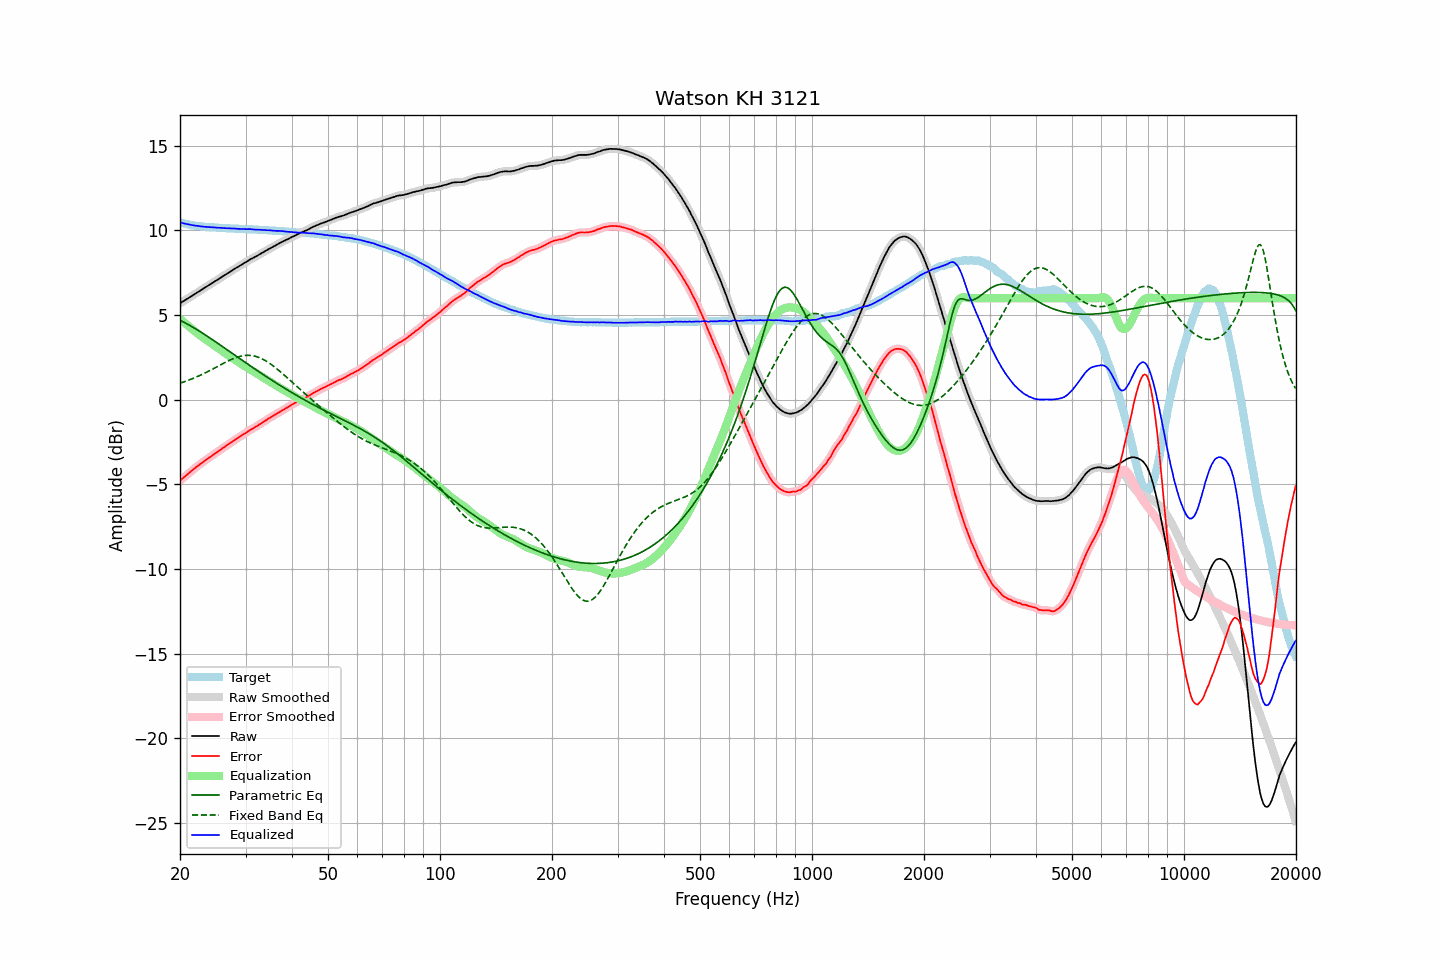

Data behind this chart, as committed beside it:
frequency, raw, error, smoothed, error_smoothed, equalization, parametric_eq, fixed_band_eq, equalized_raw, equalized_smoothed, target
20.00, 5.70, -4.78, 5.70, -4.77, 4.78, 4.69, 0.98, 10.48, 10.48, 10.48
20.20, 5.76, -4.69, 5.76, -4.69, 4.69, 4.65, 1.01, 10.45, 10.45, 10.45
20.40, 5.81, -4.61, 5.81, -4.61, 4.61, 4.60, 1.04, 10.42, 10.43, 10.43
20.61, 5.87, -4.54, 5.87, -4.53, 4.53, 4.55, 1.08, 10.40, 10.40, 10.41
20.81, 5.93, -4.45, 5.93, -4.46, 4.45, 4.50, 1.11, 10.38, 10.38, 10.39
21.02, 5.99, -4.37, 5.99, -4.37, 4.37, 4.45, 1.14, 10.36, 10.36, 10.37
21.23, 6.05, -4.29, 6.05, -4.29, 4.29, 4.39, 1.18, 10.34, 10.34, 10.34
21.44, 6.11, -4.21, 6.11, -4.21, 4.21, 4.34, 1.22, 10.33, 10.33, 10.32
21.66, 6.17, -4.13, 6.17, -4.13, 4.14, 4.29, 1.26, 10.31, 10.31, 10.30
21.87, 6.23, -4.06, 6.23, -4.06, 4.06, 4.23, 1.30, 10.29, 10.29, 10.29
22.09, 6.29, -3.98, 6.29, -3.98, 3.99, 4.17, 1.34, 10.28, 10.28, 10.27
22.31, 6.35, -3.91, 6.35, -3.91, 3.91, 4.11, 1.38, 10.26, 10.26, 10.26
22.54, 6.41, -3.84, 6.41, -3.84, 3.84, 4.06, 1.42, 10.25, 10.25, 10.25
22.76, 6.47, -3.77, 6.47, -3.77, 3.77, 4.00, 1.46, 10.24, 10.24, 10.24
22.99, 6.53, -3.70, 6.53, -3.70, 3.70, 3.94, 1.51, 10.23, 10.23, 10.23
23.22, 6.59, -3.63, 6.59, -3.63, 3.63, 3.87, 1.56, 10.22, 10.22, 10.22
23.45, 6.65, -3.56, 6.65, -3.56, 3.56, 3.81, 1.60, 10.21, 10.21, 10.21
23.69, 6.71, -3.49, 6.71, -3.49, 3.49, 3.75, 1.65, 10.20, 10.20, 10.20
23.92, 6.77, -3.43, 6.77, -3.42, 3.43, 3.69, 1.70, 10.20, 10.20, 10.20
24.16, 6.83, -3.36, 6.83, -3.36, 3.36, 3.62, 1.75, 10.19, 10.19, 10.19
24.40, 6.89, -3.29, 6.89, -3.29, 3.29, 3.56, 1.80, 10.18, 10.19, 10.19
24.65, 6.95, -3.23, 6.95, -3.23, 3.23, 3.50, 1.85, 10.18, 10.18, 10.18
24.89, 7.01, -3.16, 7.01, -3.16, 3.16, 3.43, 1.90, 10.17, 10.17, 10.18
25.14, 7.06, -3.10, 7.07, -3.10, 3.09, 3.37, 1.95, 10.16, 10.16, 10.17
25.39, 7.13, -3.02, 7.13, -3.03, 3.03, 3.30, 2.00, 10.16, 10.16, 10.15
25.65, 7.19, -2.96, 7.19, -2.96, 2.96, 3.24, 2.05, 10.15, 10.15, 10.15
25.91, 7.25, -2.89, 7.25, -2.89, 2.90, 3.17, 2.10, 10.15, 10.15, 10.14
26.16, 7.31, -2.83, 7.31, -2.83, 2.83, 3.10, 2.15, 10.14, 10.14, 10.14
26.43, 7.37, -2.77, 7.37, -2.77, 2.76, 3.04, 2.20, 10.14, 10.14, 10.14
26.69, 7.43, -2.70, 7.43, -2.70, 2.70, 2.97, 2.25, 10.13, 10.13, 10.13
26.96, 7.49, -2.64, 7.49, -2.64, 2.63, 2.91, 2.30, 10.13, 10.12, 10.13
27.23, 7.55, -2.57, 7.55, -2.57, 2.57, 2.84, 2.34, 10.12, 10.12, 10.12
27.50, 7.61, -2.51, 7.61, -2.51, 2.51, 2.77, 2.38, 10.12, 10.12, 10.12
27.77, 7.67, -2.44, 7.67, -2.44, 2.44, 2.71, 2.43, 10.11, 10.11, 10.12
28.05, 7.73, -2.37, 7.73, -2.38, 2.38, 2.64, 2.46, 10.11, 10.11, 10.10
28.33, 7.79, -2.31, 7.79, -2.31, 2.31, 2.57, 2.50, 10.11, 10.10, 10.10
28.62, 7.84, -2.26, 7.84, -2.25, 2.25, 2.51, 2.53, 10.09, 10.10, 10.10
28.90, 7.90, -2.19, 7.90, -2.19, 2.19, 2.44, 2.56, 10.09, 10.09, 10.09
29.19, 7.96, -2.13, 7.96, -2.13, 2.13, 2.38, 2.58, 10.09, 10.09, 10.09
29.48, 8.02, -2.07, 8.02, -2.07, 2.07, 2.31, 2.60, 10.09, 10.09, 10.09
29.78, 8.08, -2.01, 8.08, -2.01, 2.00, 2.24, 2.61, 10.09, 10.08, 10.09
30.08, 8.13, -1.95, 8.13, -1.95, 1.94, 2.18, 2.62, 10.08, 10.08, 10.08
30.38, 8.19, -1.88, 8.19, -1.88, 1.89, 2.11, 2.63, 10.08, 10.08, 10.07
30.68, 8.25, -1.82, 8.25, -1.82, 1.83, 2.05, 2.62, 10.08, 10.08, 10.07
30.99, 8.31, -1.76, 8.30, -1.76, 1.77, 1.98, 2.62, 10.08, 10.07, 10.07
31.30, 8.35, -1.72, 8.35, -1.71, 1.71, 1.92, 2.61, 10.06, 10.07, 10.07
31.61, 8.40, -1.65, 8.40, -1.66, 1.65, 1.85, 2.59, 10.06, 10.06, 10.06
31.93, 8.45, -1.60, 8.45, -1.60, 1.60, 1.79, 2.57, 10.05, 10.05, 10.05
32.24, 8.50, -1.55, 8.50, -1.54, 1.54, 1.73, 2.54, 10.04, 10.04, 10.05
32.57, 8.56, -1.48, 8.56, -1.48, 1.48, 1.66, 2.50, 10.04, 10.04, 10.04
32.89, 8.61, -1.42, 8.61, -1.42, 1.42, 1.60, 2.46, 10.03, 10.04, 10.04
33.22, 8.67, -1.36, 8.67, -1.36, 1.36, 1.53, 2.42, 10.03, 10.03, 10.03
33.55, 8.72, -1.30, 8.72, -1.30, 1.30, 1.47, 2.37, 10.02, 10.02, 10.02
33.89, 8.78, -1.24, 8.78, -1.24, 1.24, 1.41, 2.32, 10.02, 10.02, 10.02
34.23, 8.83, -1.19, 8.83, -1.18, 1.18, 1.35, 2.26, 10.01, 10.01, 10.02
34.57, 8.89, -1.11, 8.89, -1.12, 1.12, 1.29, 2.20, 10.01, 10.01, 10.00
34.92, 8.94, -1.06, 8.94, -1.06, 1.06, 1.22, 2.14, 10.00, 10.00, 10.00
35.27, 8.99, -1.01, 8.99, -1.00, 1.00, 1.16, 2.07, 9.99, 10.00, 10.00
35.62, 9.04, -0.94, 9.04, -0.95, 0.95, 1.10, 2.00, 9.99, 9.99, 9.98
35.97, 9.09, -0.89, 9.09, -0.89, 0.89, 1.04, 1.92, 9.98, 9.98, 9.98
... 635 more rows
